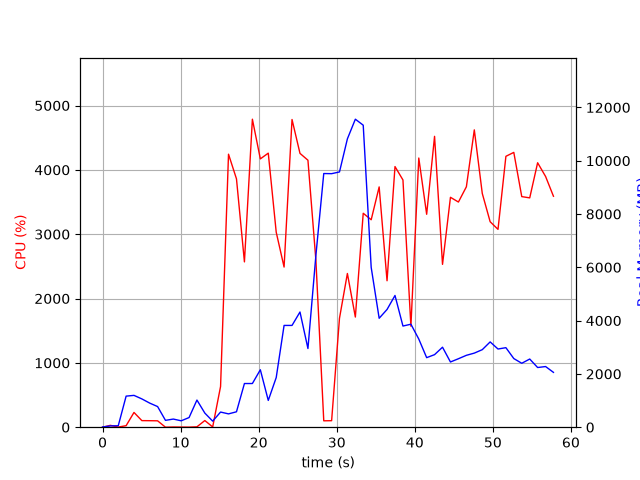

Source data for this figure (header and first rows):
elapsed_time, nproc, cpu, mem_real, mem_virtual
3.8623809814453125e-05, 1, 0.0, 7.879, 3185
1.006, 2, 28.8, 48.14, 160.4
2.013, 2, 2.0, 54.89, 166.8
3.021, 6, 23.8, 1166, 4252
4.028, 6, 229.2, 1194, 4301
5.037, 5, 102.3, 1061, 3817
6.044, 4, 101.1, 903.8, 3329
7.053, 3, 99.2, 774.3, 2929
8.061, 3, 0.0, 256.8, 2261
9.069, 3, 3.0, 305.3, 2329
10.08, 3, 2.0, 240.1, 2256
11.08, 3, 1.0, 362.2, 2359
12.09, 8, 5.9, 1019, 4409
13.1, 4, 103.3, 529.9, 2825
14.11, 3, 4.0, 227.2, 2283
15.12, 1, 632.4, 568.5, 4496
16.14, 1, 4243, 499.8, 4880
17.16, 1, 3860, 577.9, 4910
18.18, 1, 2570, 1639, 6746
19.19, 1, 4787, 1639, 6746
20.21, 1, 4170, 2155, 8290
21.23, 1, 4260, 1005, 8290
22.25, 1, 3031, 1863, 8902
23.25, 1, 2489, 3819, 10704
24.27, 1, 4782, 3819, 10704
25.29, 1, 4256, 4323, 10704
26.31, 1, 4150, 2952, 10704
27.33, 1, 2593, 6450, 19289
28.34, 1, 99.3, 9519, 19289
29.35, 1, 101.3, 9514, 19289
30.35, 1, 1694, 9579, 19295
31.36, 1, 2389, 10820, 19354
32.38, 1, 1712, 11558, 25614
33.39, 1, 3325, 11333, 25923
34.41, 1, 3224, 5998, 26069
35.43, 1, 3735, 4088, 26168
36.44, 1, 2276, 4418, 26168
37.46, 1, 4051, 4943, 26168
38.48, 1, 3843, 3796, 26168
39.5, 1, 1569, 3865, 26168
40.51, 1, 4184, 3308, 26168
41.52, 1, 3310, 2610, 26248
42.53, 1, 4521, 2723, 26248
43.55, 1, 2531, 3002, 26248
44.57, 1, 3574, 2447, 26248
45.59, 1, 3500, 2569, 26248
46.61, 1, 3737, 2697, 26248
47.62, 1, 4621, 2780, 26248
48.64, 1, 3634, 2909, 26248
49.65, 1, 3194, 3200, 26248
50.66, 1, 3075, 2934, 26248
51.67, 1, 4210, 2984, 26258
52.68, 1, 4272, 2576, 26258
53.7, 1, 3584, 2399, 26258
54.72, 1, 3564, 2558, 26276
55.73, 1, 4110, 2240, 26276
56.76, 1, 3897, 2276, 26276
57.76, 1, 3590, 2058, 26276
